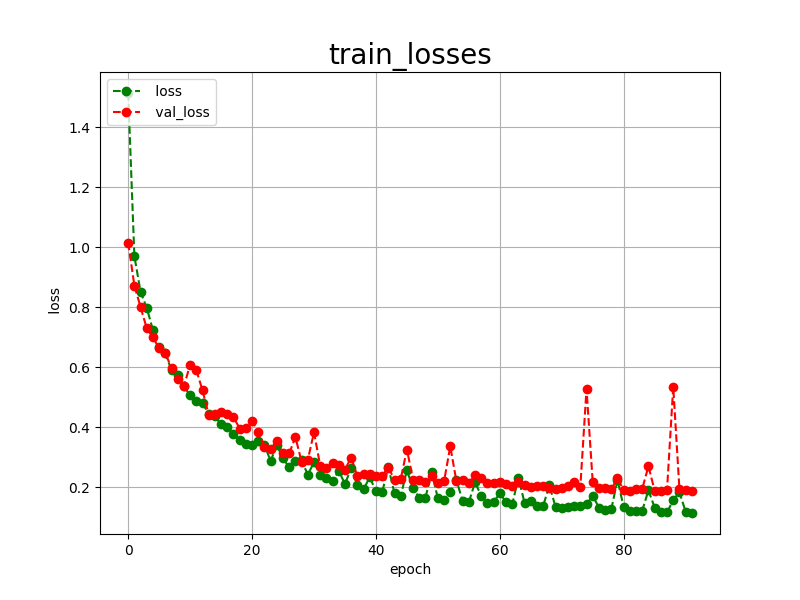

Values plotted in this chart, from the file beside it:
epoch, loss, val_loss
0, 1.514, 1.016
1, 0.9705, 0.8720
2, 0.8510, 0.8008
3, 0.7982, 0.7296
4, 0.7237, 0.7001
5, 0.6681, 0.6629
6, 0.6463, 0.6468
7, 0.5902, 0.5979
8, 0.5736, 0.5600
9, 0.5364, 0.5377
10, 0.5065, 0.6082
11, 0.4863, 0.5912
12, 0.4822, 0.5230
13, 0.4437, 0.4419
14, 0.4365, 0.4450
15, 0.4101, 0.4529
16, 0.4013, 0.4432
17, 0.3793, 0.4344
18, 0.3572, 0.3963
19, 0.3457, 0.3964
20, 0.3402, 0.4198
21, 0.3536, 0.3853
22, 0.3418, 0.3356
23, 0.2882, 0.3269
24, 0.3406, 0.3531
25, 0.2968, 0.3149
26, 0.2668, 0.3135
27, 0.2869, 0.3680
28, 0.2900, 0.2851
29, 0.2427, 0.2923
30, 0.2836, 0.3836
31, 0.2410, 0.2726
32, 0.2306, 0.2656
33, 0.2215, 0.2810
34, 0.2556, 0.2755
35, 0.2114, 0.2597
36, 0.2642, 0.2997
37, 0.2081, 0.2370
38, 0.1933, 0.2460
39, 0.2345, 0.2463
40, 0.1873, 0.2390
41, 0.1837, 0.2394
42, 0.2676, 0.2661
43, 0.1801, 0.2264
44, 0.1711, 0.2277
45, 0.2569, 0.3264
46, 0.1974, 0.2253
47, 0.1662, 0.2238
48, 0.1666, 0.2185
49, 0.2499, 0.2368
50, 0.1643, 0.2152
51, 0.1569, 0.2202
52, 0.1852, 0.3371
53, 0.2236, 0.2199
54, 0.1552, 0.2248
55, 0.1511, 0.2161
56, 0.2172, 0.2427
57, 0.1721, 0.2311
58, 0.1497, 0.2156
59, 0.1512, 0.2148
... 32 more rows
